Image classification data set "dataset" (feanored/astrostats-2025 on GitHub). Class labels (2): barred spiral galaxy, round smooth galaxy.

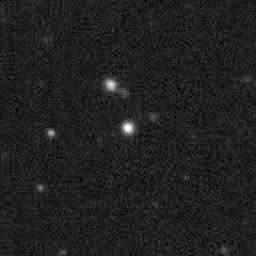
Label: barred spiral galaxy

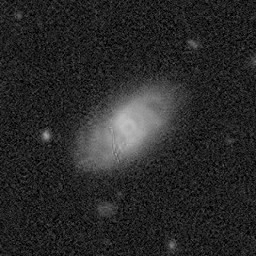
Label: round smooth galaxy

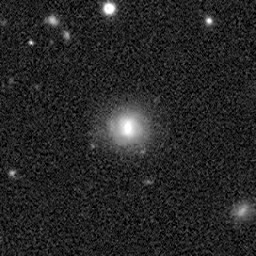
Label: barred spiral galaxy

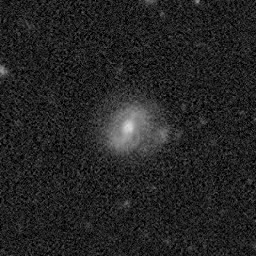
Label: round smooth galaxy

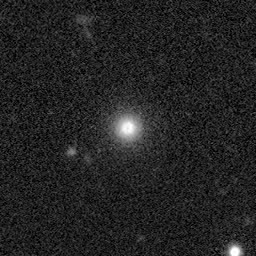
Label: barred spiral galaxy

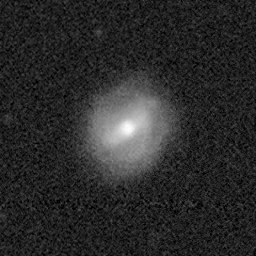
Label: round smooth galaxy
